Dataset: finalDataset (GitHub, Scharfdk/DeepLearning-Project). Classes: beef, bird, bread, cheese, eggs, nuts, pasta, pork, sausage.

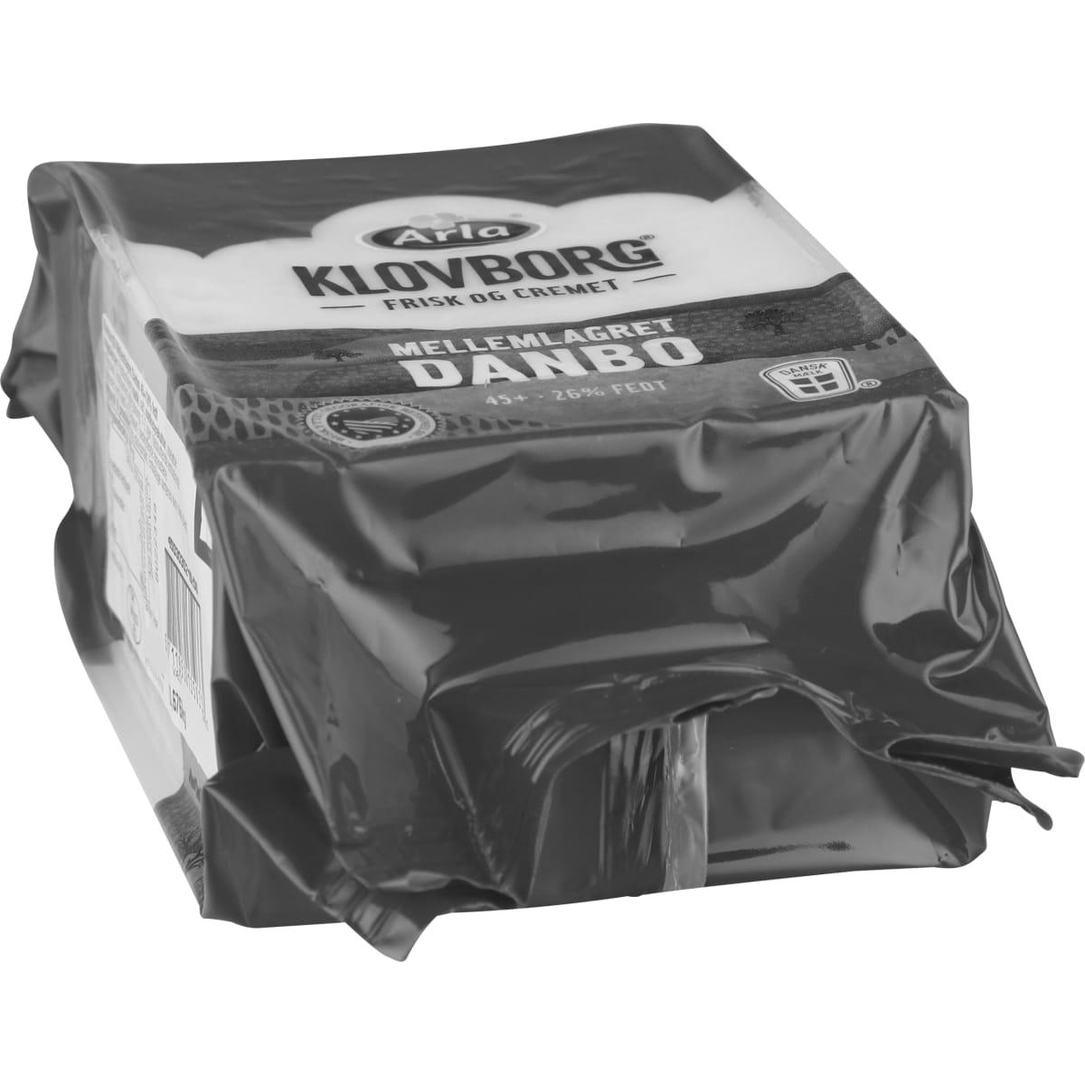
Label: cheese

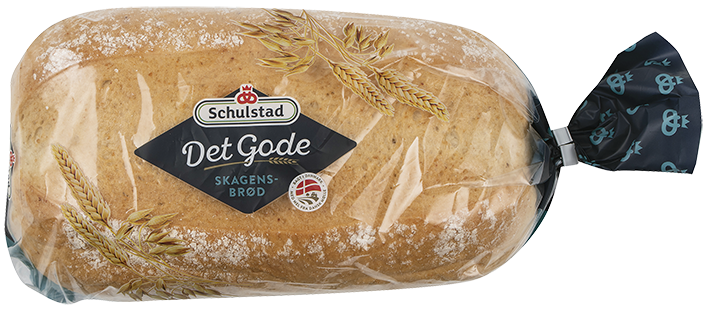
Label: bread

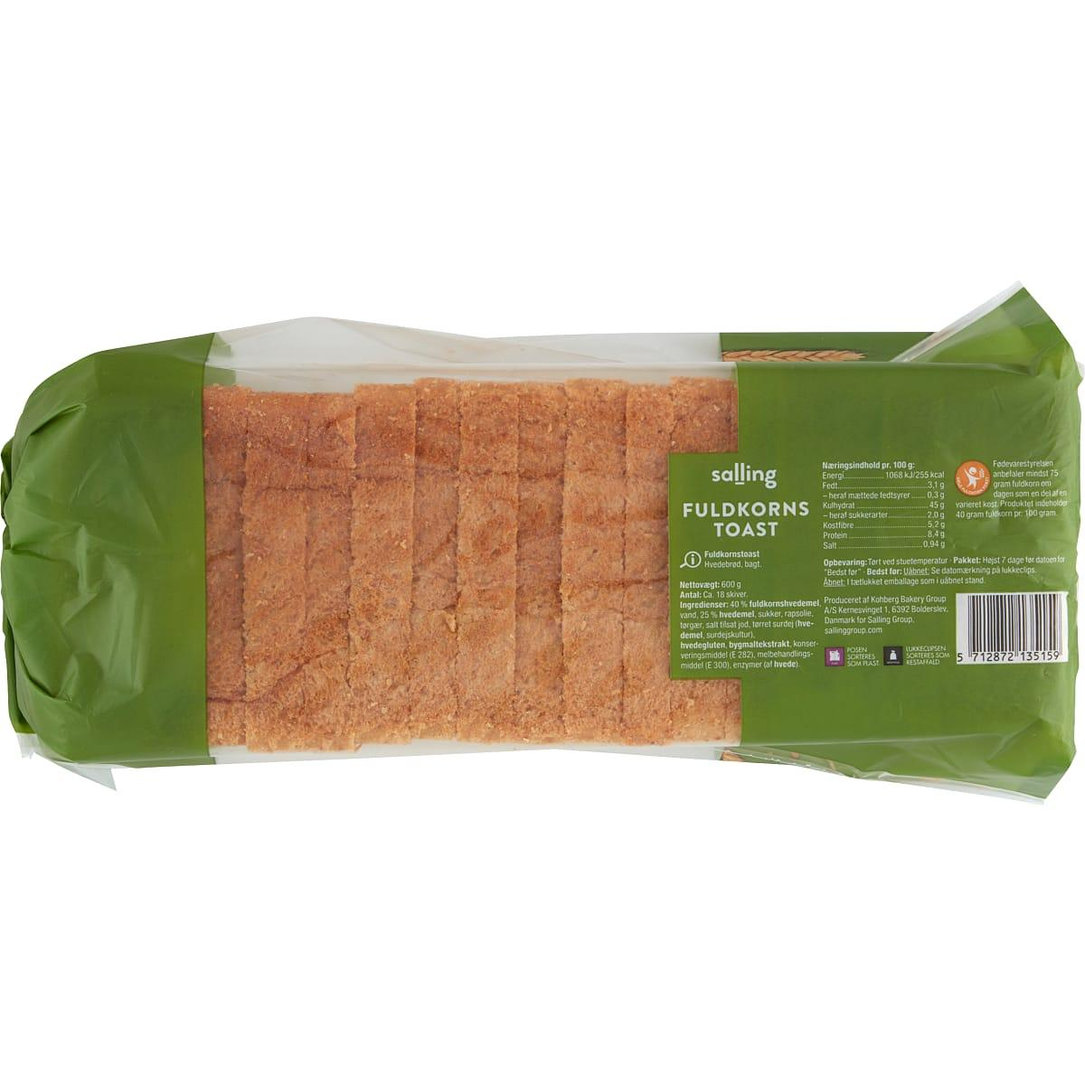
Label: bread

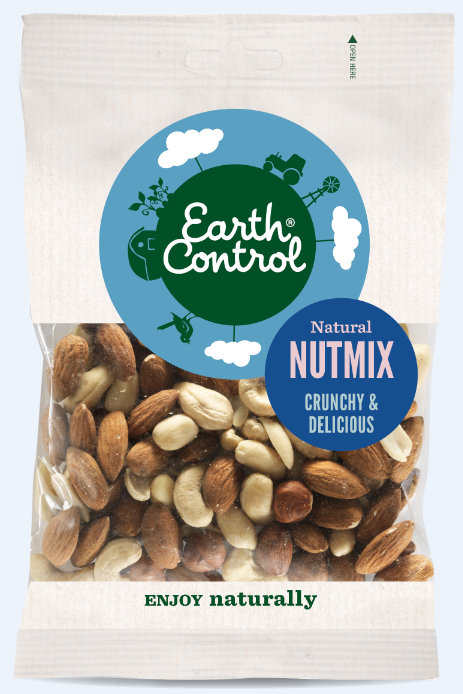
Label: nuts

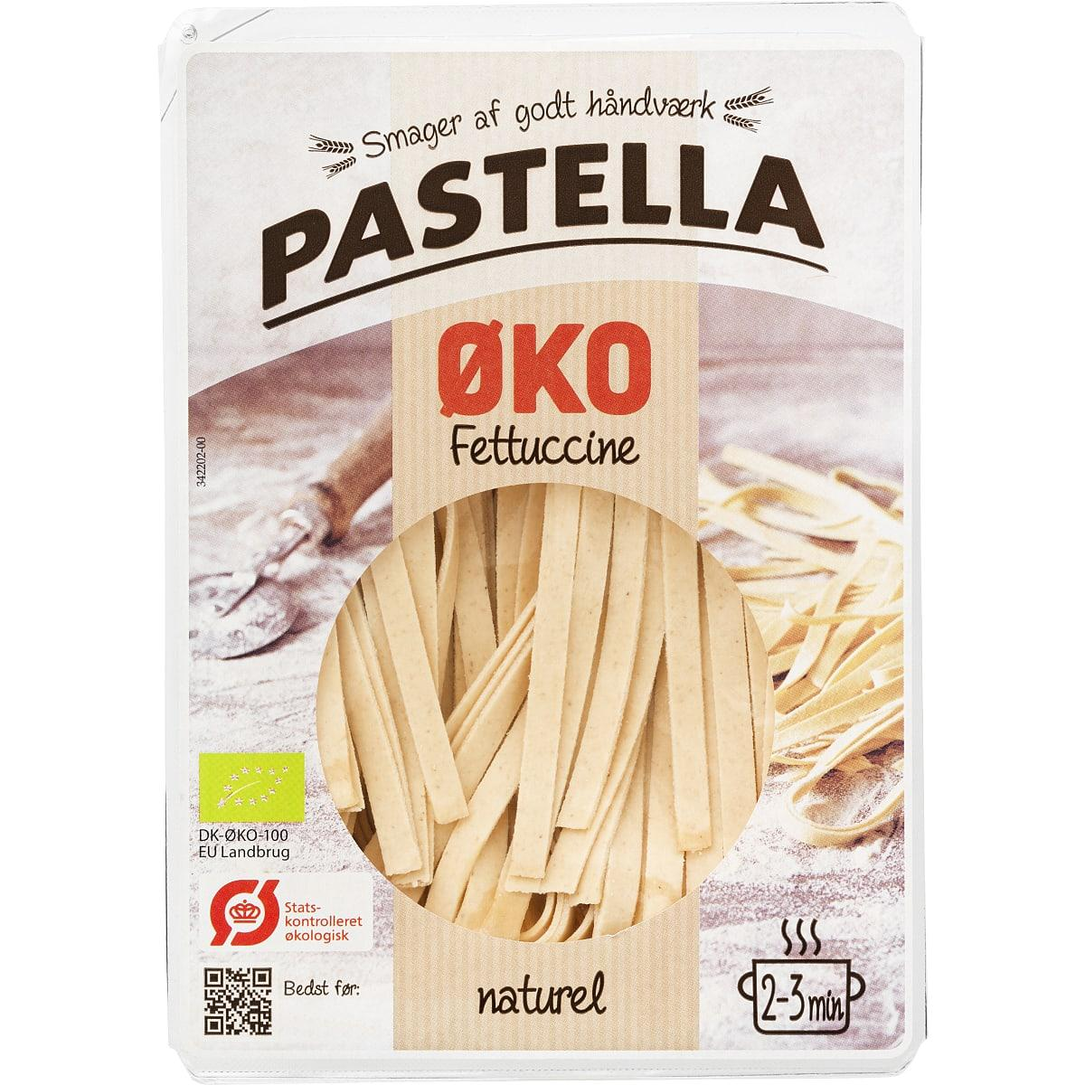
Label: pasta

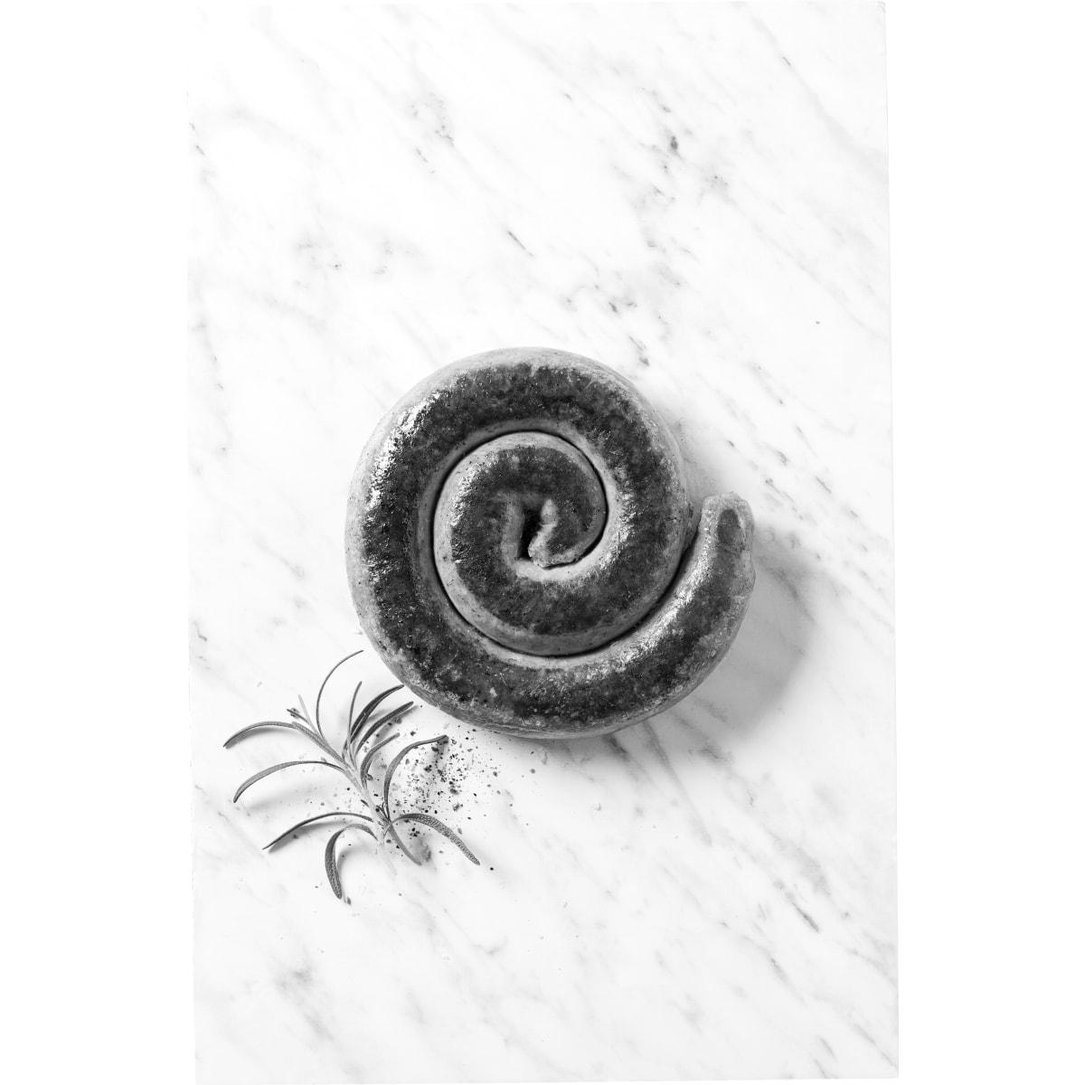
Label: pork
